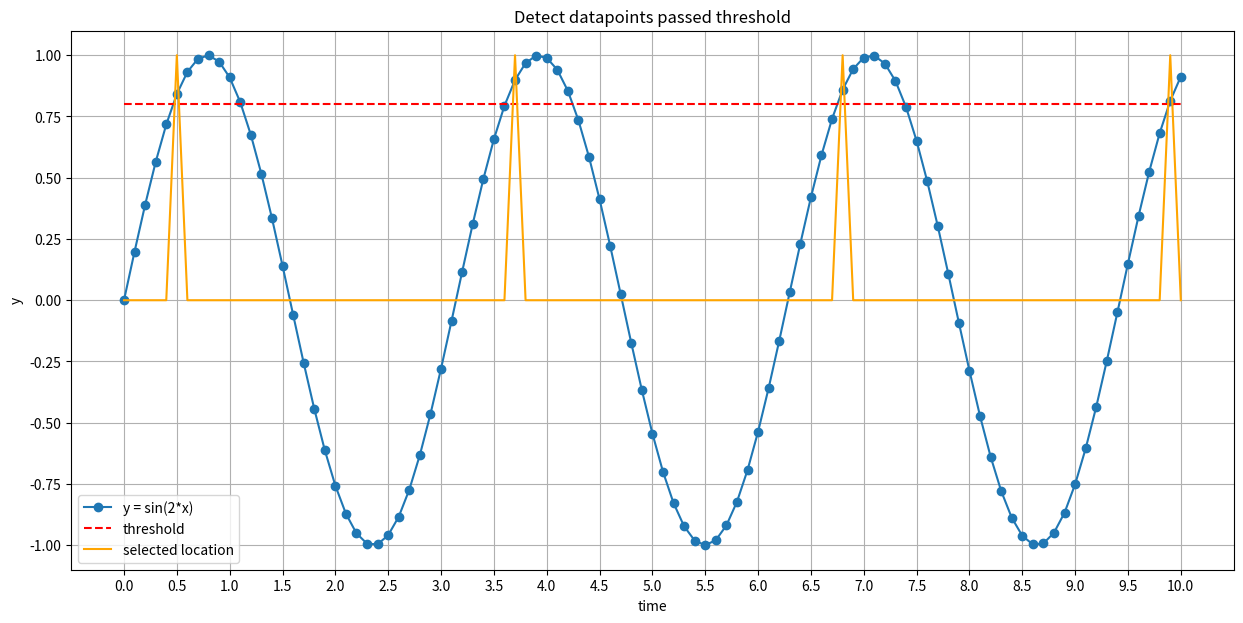

The matplotlib source for this figure:
#%%
import numpy as np
import matplotlib.pyplot as plt

x = np.arange(0, 10.1, 0.1)
y = np.sin(2 * x)                       # y = sin(2x)を計算

thr = max(y) * 0.8                      # 閾値80%
thr_line = np.tile(thr, 101)            # プロット用にtileで閾値を並べる

passed_y_1 = np.where((thr <= y), 1, 0)       # 閾値を超えるyを探す（それ以外は0）
passed_y_2 = np.where((thr <= y), 0, 1)       # 0と1を入れ替えたものを作成
passed_y_3 = np.roll(passed_y_2, 1)           # 右に値を一つずらす 

passed = passed_y_1 & passed_y_3

# グラフ描画
fig = plt.figure(figsize=(15, 7))
plt.title('Detect datapoints passed threshold')
plt.ylabel('y')
plt.xlabel('time')
plt.xticks(np.arange(0, 10.1, 0.5))
plt.grid()
plt.plot(x, y, marker = 'o', label = 'y = sin(2*x)')                            # y = sin(2*x)のグラフ
plt.plot(x, thr_line, color = 'r', linestyle = 'dashed', label = 'threshold')   # 閾値ライン
plt.plot(x, passed, color = 'orange', label = 'selected location')              # 閾値を超えた瞬間だけ飛び出すようにする
plt.legend()

# %%